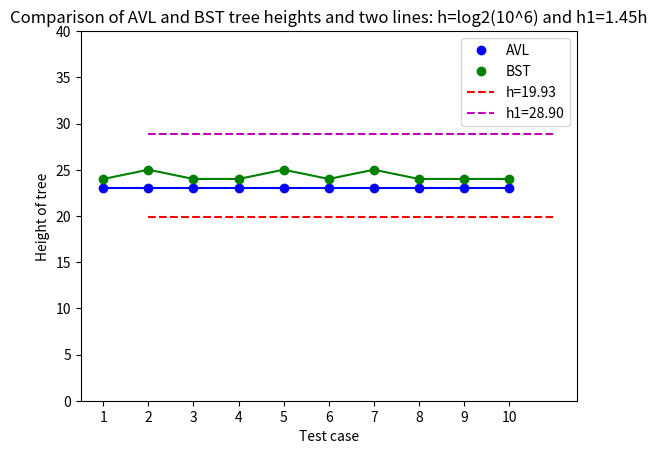

Write Python code to recreate this figure.
import numpy as np
import matplotlib.pyplot as plt

# Dữ liệu chiều cao của các cây AVL và BST
AVL_heights = [23, 23, 23, 23, 23, 23, 23, 23, 23, 23]
BST_heights = [24, 25, 24, 24, 25, 24, 25, 24, 24, 24]

# Tạo list chứa các tên của các cây AVL và BST
tree_names = ['1', '2', '3', '4', '5', '6', '7', '8', '9', '10',
              '1', '2', '3', '4', '5', '6', '7', '8', '9', '10']

# Tạo biểu đồ
plt.plot(tree_names[:10], AVL_heights, 'o', label='AVL', color='b')
plt.plot(tree_names[10:], BST_heights, 'o', label='BST', color='g')

# Tạo đường thẳng h=log2(10^6) và h1=1.45h
h = np.log2(10**6)
h1 = 1.45 * h
x = np.linspace(1, 10, 10)
y = np.full((10,), h)
y1 = np.full((10,), h1)
plt.plot(x, y, label=f'h={h:.2f}', linestyle='--', color='r')
plt.plot(x, y1, label=f'h1={h1:.2f}', linestyle='--', color='m')

# Nối tất cả các chấm cùng màu lại
plt.plot(tree_names[:10], AVL_heights, '-', color='b')
plt.plot(tree_names[10:], BST_heights, '-', color='g')

# Thiết lập giới hạn trục y
plt.ylim(0, 40)

# Đặt nhãn cho trục x và y
plt.xlabel('Test case')
plt.ylabel('Height of tree')

# Đặt tiêu đề cho biểu đồ
plt.title('Comparison of AVL and BST tree heights and two lines: h=log2(10^6) and h1=1.45h')

# Thêm chú thích
plt.legend()

# Hiển thị biểu đồ
plt.show()